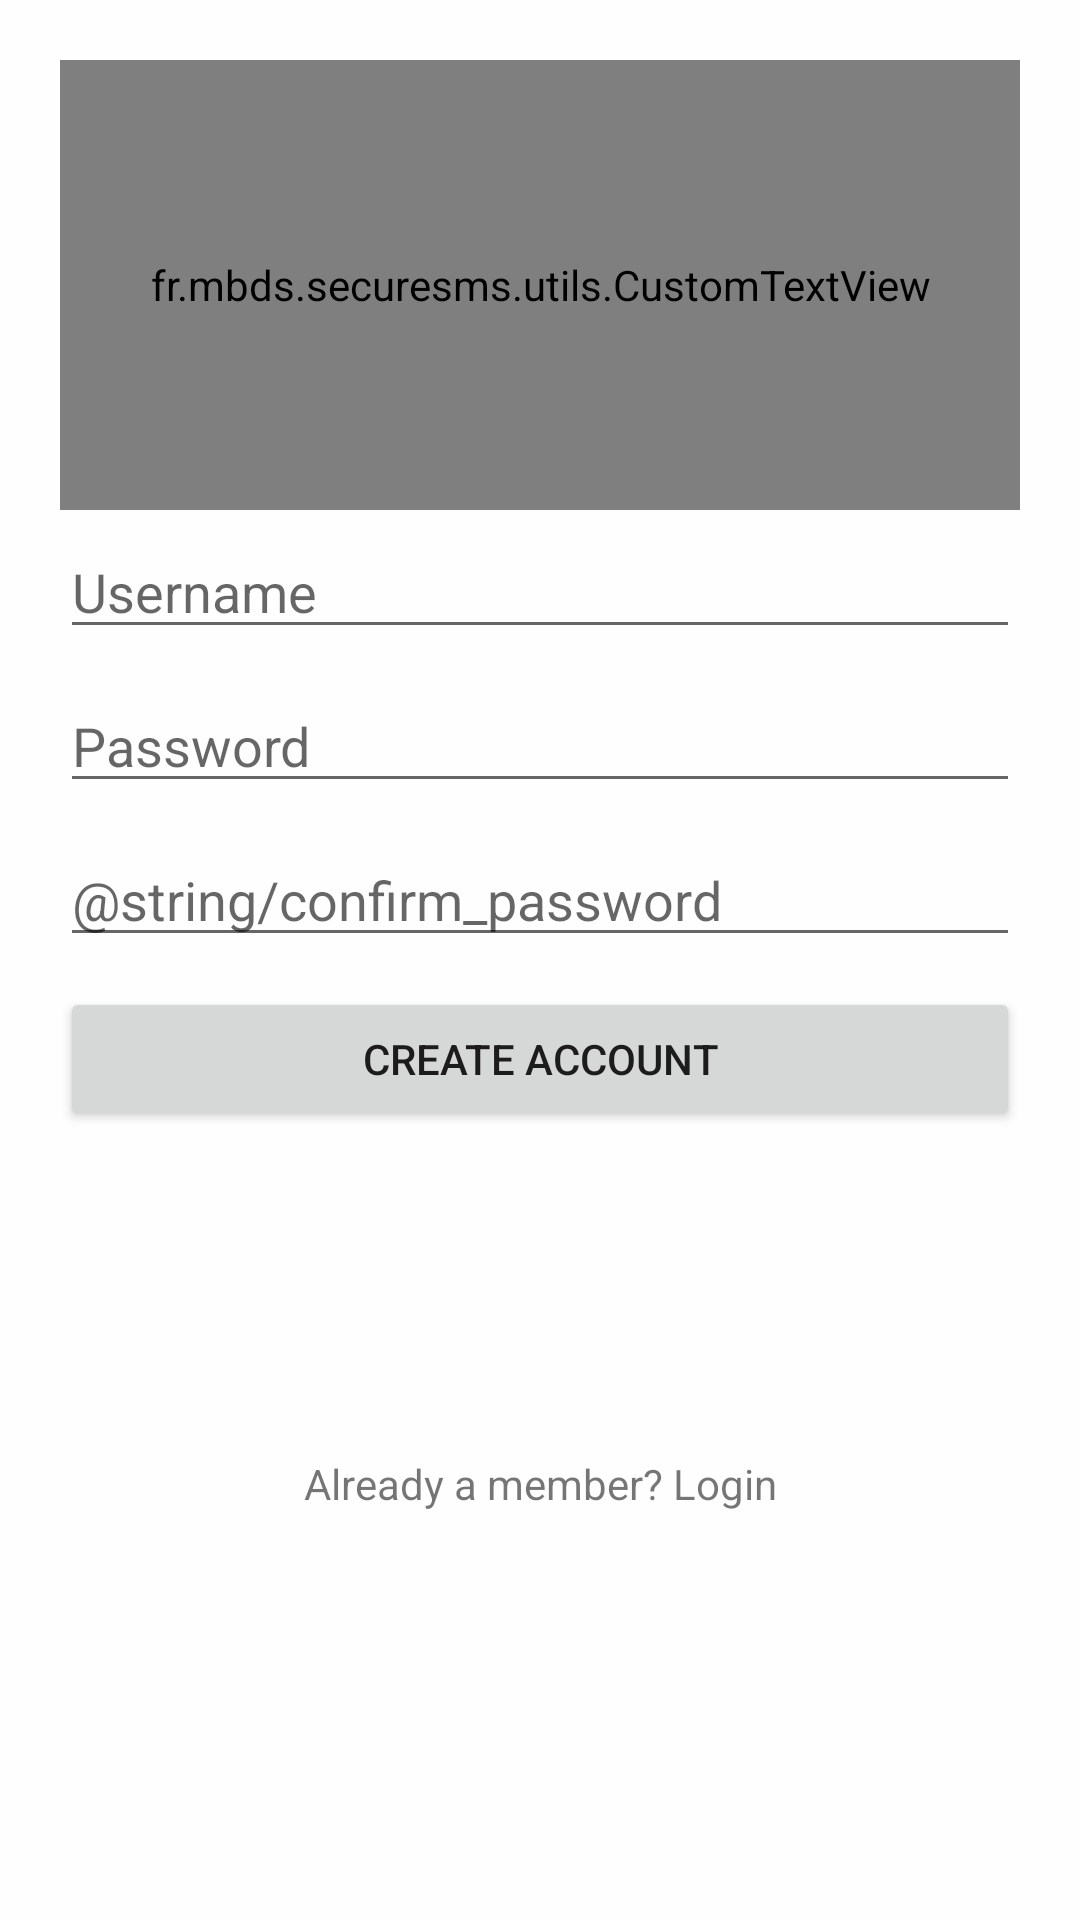

Write the Android layout XML for this screen, with the resource values it uses.
<!-- AndroidManifest.xml: activity theme CustomByGraceBK -->
<!-- res/layout/activity_register.xml -->
<?xml version="1.0" encoding="utf-8"?>
<android.support.constraint.ConstraintLayout xmlns:android="http://schemas.android.com/apk/res/android"
    xmlns:app="http://schemas.android.com/apk/res-auto"
    xmlns:tools="http://schemas.android.com/tools"
    android:layout_width="match_parent"
    android:layout_height="match_parent"
    android:fitsSystemWindows="true"
    tools:context=".RegisterActivity">

    <LinearLayout
        android:layout_width="match_parent"
        android:layout_height="match_parent"
        android:orientation="vertical"
        android:layout_margin="20dp"
        android:gravity="center"
        android:weightSum="2"
        app:layout_constraintBottom_toBottomOf="parent"
        app:layout_constraintLeft_toLeftOf="parent"
        app:layout_constraintRight_toRightOf="parent"
        app:layout_constraintTop_toTopOf="parent">

        <fr.mbds.securesms.utils.CustomTextView
            android:layout_width="match_parent"
            android:layout_height="0dp"
            android:layout_weight=".5"
            android:gravity="center"
            android:textAlignment="center"
            android:textSize="40sp"
            android:text="@string/app_name"/>

        <LinearLayout
            android:layout_width="match_parent"
            android:layout_height="0dp"
            android:layout_weight="1."
            android:orientation="vertical">

            <EditText
                android:id="@+id/register_et_username"
                android:layout_width="match_parent"
                android:layout_height="wrap_content"
                android:layout_marginVertical="5dp"
                android:hint="@string/username"
                android:inputType="textEmailAddress"
                tools:targetApi="o" />

            <EditText
                android:id="@+id/register_et_password"
                android:layout_width="match_parent"
                android:layout_height="wrap_content"
                android:layout_marginVertical="5dp"
                android:hint="@string/password"
                android:inputType="textPassword"
                tools:targetApi="o" />

            <EditText
                android:id="@+id/register_et_password2"
                android:layout_width="match_parent"
                android:layout_height="wrap_content"
                android:layout_marginVertical="5dp"
                android:hint="@string/confirm_password"
                android:inputType="textPassword"
                tools:targetApi="o" />

            <Button
                android:id="@+id/register_btn_create"
                android:layout_width="match_parent"
                android:layout_height="wrap_content"
                android:layout_marginVertical="5dp"
                android:text="@string/register"
                tools:targetApi="o" />

        </LinearLayout>

        <LinearLayout
            android:layout_width="match_parent"
            android:layout_height="0dp"
            android:layout_weight=".5"
            android:orientation="vertical">

            <TextView
                android:id="@+id/register_tv_go_login"
                android:layout_width="match_parent"
                android:layout_height="wrap_content"
                android:padding="15sp"
                android:gravity="center_horizontal"
                android:text="@string/already_member"
                android:clickable="true"
                android:focusable="true" />

        </LinearLayout>

    </LinearLayout>

</android.support.constraint.ConstraintLayout>
<!-- resources referenced by this layout -->
<resources>
  <string name="already_member">Already a member? Login</string>
  <string name="app_name">Secure SMS</string>
  <string name="password">Password</string>
  <string name="register">Create account</string>
  <string name="username">Username</string>
  <style name="CustomByGraceBK" parent="Theme.AppCompat.Light.NoActionBar">
          <item name="colorPrimary">@color/white1</item>
          <item name="colorPrimaryDark">@color/white1</item>
          <item name="colorAccent">@color/blue1</item>
  
          <item name="android:statusBarColor">@null</item>
          
          
          
  
          <item name="android:windowBackground">@color/white1</item>
      </style>
  <color name="white1">#FFFEFF</color>
  <color name="blue1">#1A73E9</color>
</resources>
